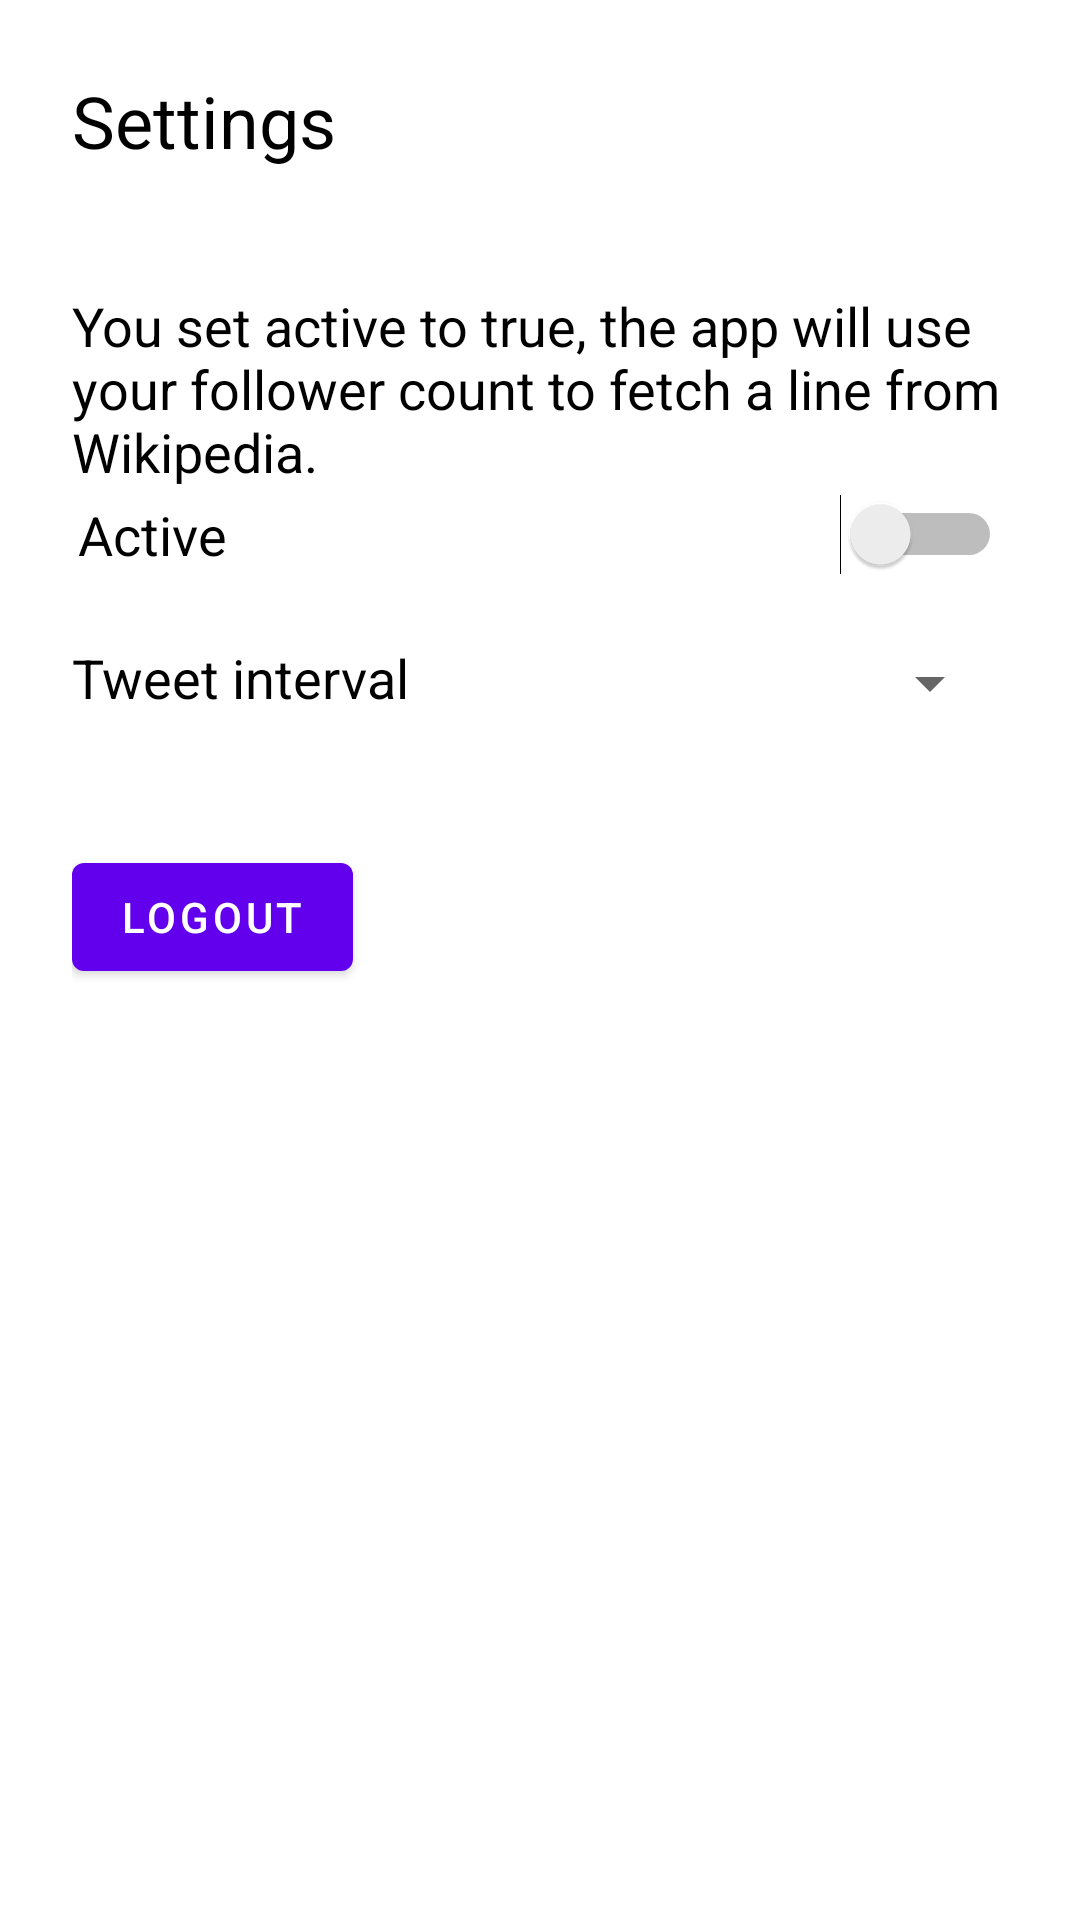

Layout XML and referenced resources for this Android screen:
<!-- AndroidManifest.xml: fallback theme Theme.MaterialComponents.DayNight.NoActionBar -->
<!-- res/layout/fragment_settings.xml -->
<?xml version="1.0" encoding="utf-8"?>
<LinearLayout
        xmlns:android="http://schemas.android.com/apk/res/android"
        xmlns:tools="http://schemas.android.com/tools"
        android:layout_width="match_parent"
        android:layout_height="match_parent"
        android:orientation="vertical"
        android:padding="@dimen/fragment_padding"
        tools:context=".ui.SettingsFragment">

    <LinearLayout
            android:layout_width="match_parent"
            android:layout_height="wrap_content"
            android:orientation="horizontal">

        <TextView
                android:layout_width="wrap_content"
                android:layout_height="wrap_content"
                android:layout_weight="1"
                style="@style/title"
                android:text="@string/settings"
                />

        <TextView
                android:id="@+id/version"
                android:layout_width="wrap_content"
                android:layout_weight="0"
                android:layout_height="wrap_content"
                style="@style/version"
                />

    </LinearLayout>


    <LinearLayout
            android:layout_width="match_parent"
            android:layout_height="wrap_content"
            android:layout_marginTop="40dp"
            android:orientation="vertical">

        <TextView
                android:layout_width="wrap_content"
                android:layout_height="wrap_content"
                style="@style/text"
                android:layout_weight="0"
                android:text="@string/year_text"
                />

        <Switch
                android:text="@string/active"
                android:layout_width="match_parent"
                android:layout_height="wrap_content"
                android:id="@+id/active_switch"
                style="@style/switchstyle"
                />

        <LinearLayout
                android:layout_width="match_parent"
                android:layout_height="wrap_content"
                android:layout_marginTop="20dp"
                android:orientation="horizontal">

            <TextView
                    android:layout_width="wrap_content"
                    android:layout_height="wrap_content"
                    style="@style/text"
                    android:layout_weight="0"
                    android:text="@string/tweet_interval"
                    />

            <View
                    android:layout_width="0dp"
                    android:layout_height="10dp"
                    android:layout_weight="1"
                    android:text="@string/tweet_interval"
                    />

            <Spinner
                    android:layout_width="wrap_content"
                    android:layout_weight="0"
                    android:layout_height="wrap_content"
                    style="@style/switchstyle"
                    android:id="@+id/interval_spinner"/>
        </LinearLayout>

        <LinearLayout
                android:layout_width="match_parent"
                android:layout_height="wrap_content"
                android:layout_marginTop="40dp"
                android:orientation="vertical">

            <Button
                    android:layout_width="wrap_content"
                    android:layout_height="wrap_content"
                    android:text="@string/logout"
                    android:id="@+id/logout"/>
        </LinearLayout>
    </LinearLayout>
</LinearLayout>
<!-- resources referenced by this layout -->
<resources>
  <dimen name="fragment_padding">24dp</dimen>
  <string name="active">Active</string>
  <string name="logout">Logout</string>
  <string name="settings">Settings</string>
  <string name="tweet_interval">Tweet interval</string>
  <string name="year_text">You set active to true, the app will use your follower count to fetch a line from Wikipedia. </string>
  <style name="switchstyle" parent="text">
          <item name="android:layout_margin">2dp</item>
      </style>
  <style name="text">
          <item name="android:textColor">@color/black</item>
          <item name="android:layout_margin">@dimen/text_padding</item>
          <item name="android:textSize">@dimen/text_size</item>
      </style>
  <style name="title">
          <item name="android:textColor">@color/black</item>
          <item name="android:textSize">@dimen/title_size</item>
      </style>
  <style name="version" parent="text">
          <item name="android:textSize">@dimen/version_size</item>
      </style>
  <color name="black">#000000</color>
  <dimen name="text_padding">0dp</dimen>
  <dimen name="text_size">18dp</dimen>
  <dimen name="title_size">24dp</dimen>
  <dimen name="version_size">12dp</dimen>
</resources>
